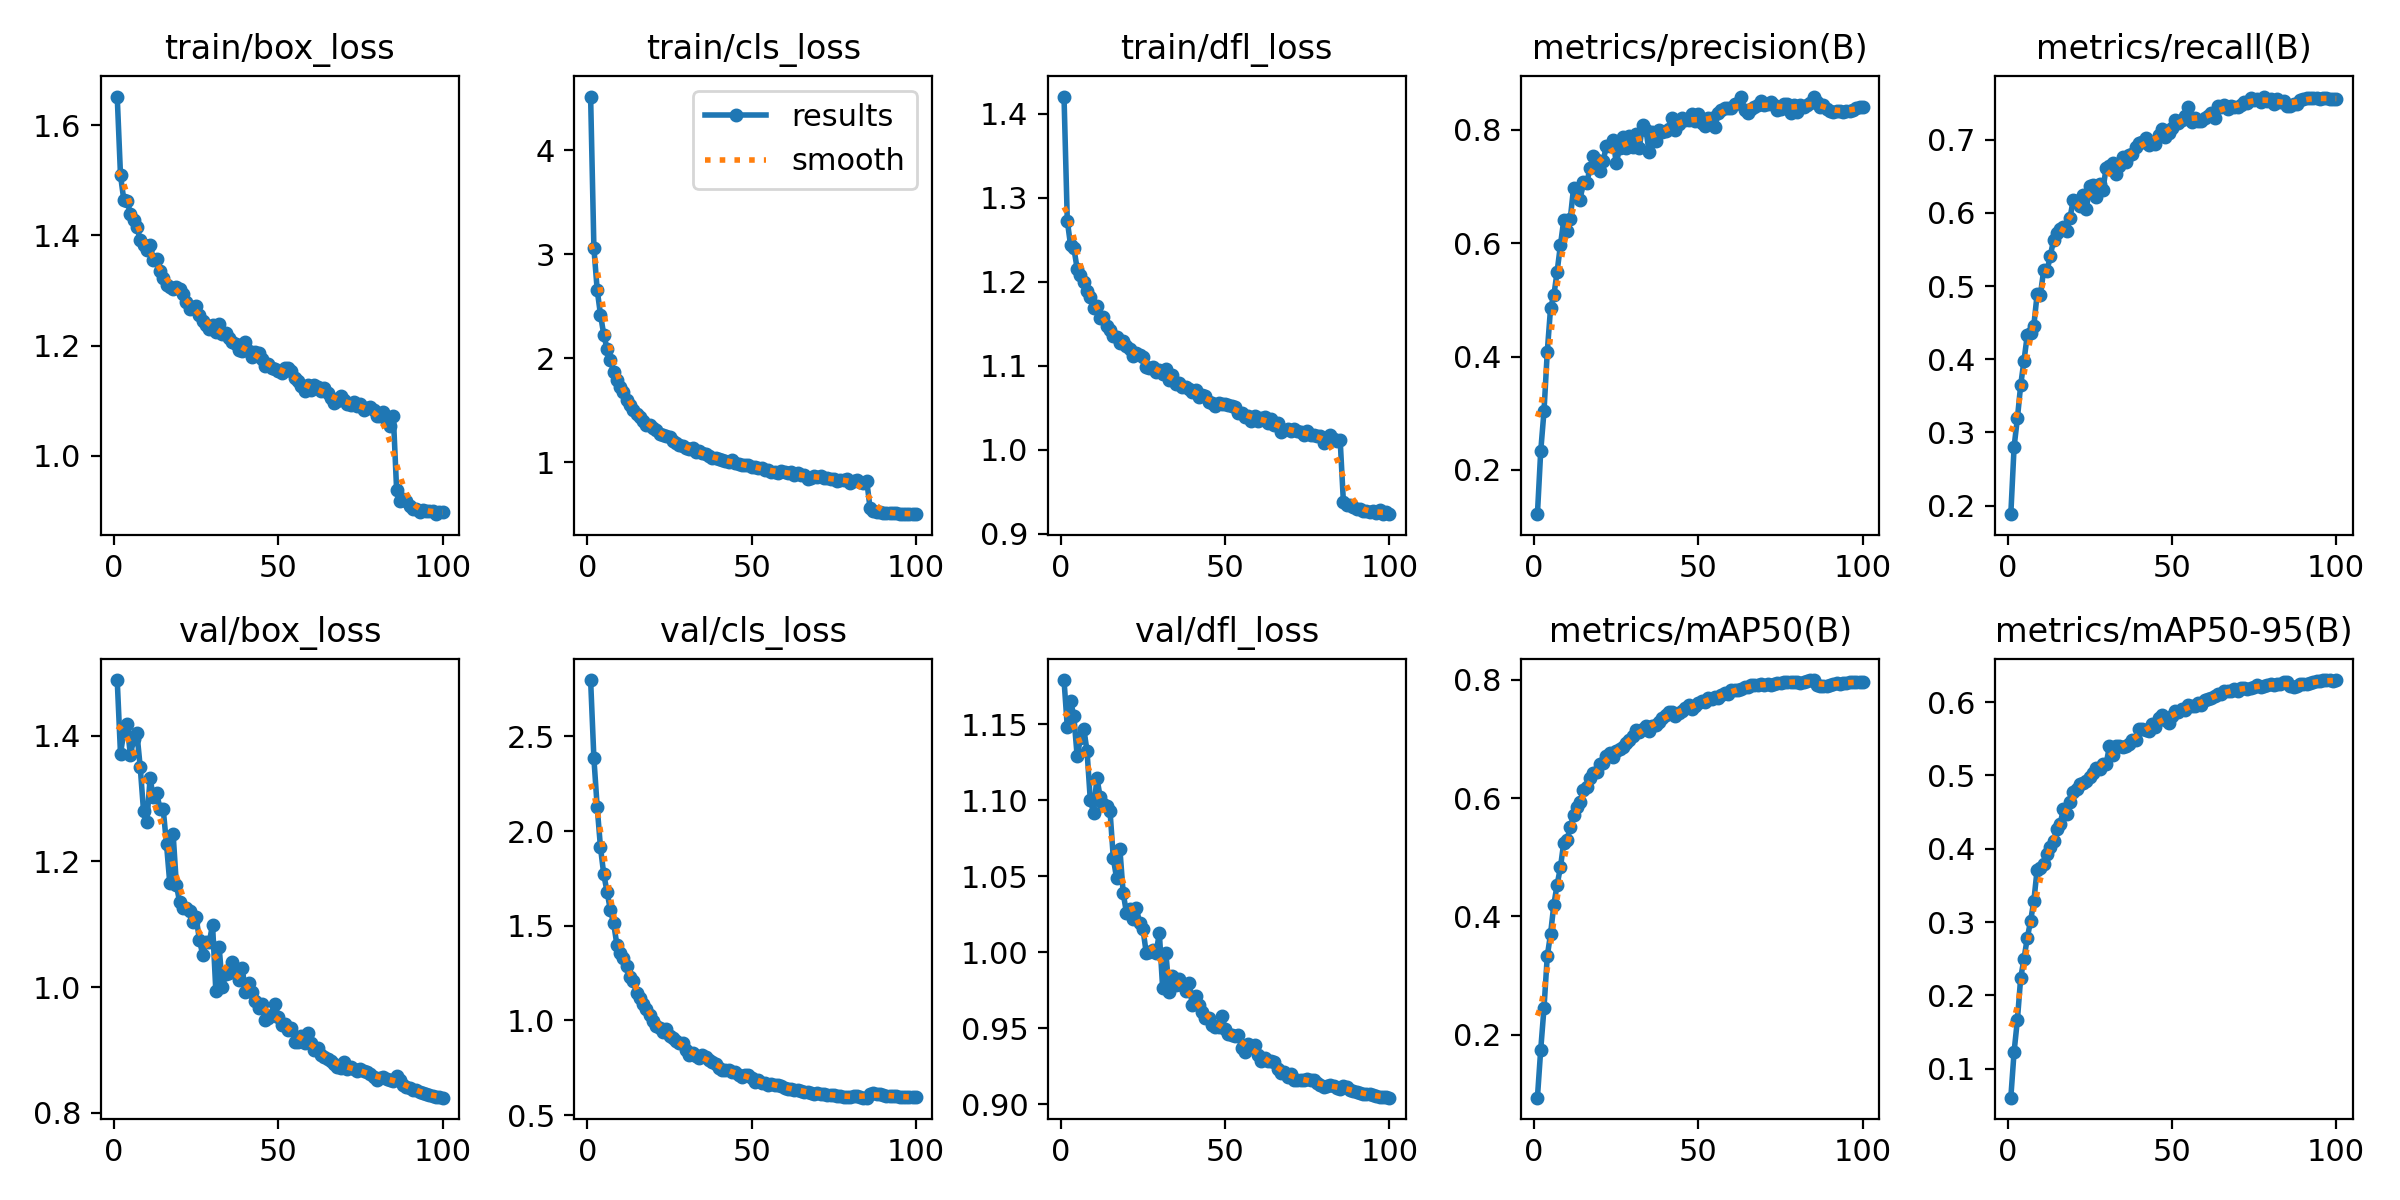

Data behind this chart, as committed beside it:
epoch, time, train/box_loss, train/cls_loss, train/dfl_loss, metrics/precision(B), metrics/recall(B), metrics/mAP50(B), metrics/mAP50-95(B), val/box_loss, val/cls_loss, val/dfl_loss, lr/pg0, lr/pg1, lr/pg2
1, 177.2, 1.652, 4.516, 1.421, 0.1221, 0.1882, 0.09413, 0.06047, 1.489, 2.797, 1.179, 0.0003326, 3.3256e-05, 3.3256e-05
2, 353.6, 1.509, 3.058, 1.273, 0.2327, 0.2803, 0.1748, 0.1232, 1.372, 2.384, 1.148, 0.0006657, 6.65731e-05, 6.65731e-05
3, 529.1, 1.464, 2.656, 1.243, 0.3033, 0.3191, 0.2454, 0.1665, 1.406, 2.127, 1.165, 0.0009983, 9.98251e-05, 9.98251e-05
4, 704.1, 1.463, 2.418, 1.24, 0.4083, 0.3645, 0.3333, 0.2238, 1.419, 1.913, 1.155, 0.0009978, 9.97803e-05, 9.97803e-05
5, 879.4, 1.44, 2.226, 1.216, 0.4856, 0.3978, 0.3705, 0.2495, 1.37, 1.771, 1.129, 0.0009961, 9.96097e-05, 9.96097e-05
6, 1054, 1.427, 2.087, 1.208, 0.5077, 0.4325, 0.4202, 0.2781, 1.395, 1.679, 1.141, 0.0009939, 9.93906e-05, 9.93906e-05
7, 1231, 1.414, 1.984, 1.2, 0.5499, 0.4361, 0.4538, 0.3011, 1.404, 1.584, 1.147, 0.0009912, 9.91232e-05, 9.91232e-05
8, 1406, 1.392, 1.869, 1.189, 0.5964, 0.446, 0.4829, 0.3285, 1.35, 1.514, 1.132, 0.0009881, 9.88079e-05, 9.88079e-05
9, 1581, 1.383, 1.792, 1.182, 0.6399, 0.4887, 0.5243, 0.3714, 1.281, 1.398, 1.1, 0.0009844, 9.84449e-05, 9.84449e-05
10, 1756, 1.373, 1.723, 1.17, 0.6206, 0.4881, 0.5292, 0.3735, 1.263, 1.353, 1.092, 0.0009803, 9.80345e-05, 9.80345e-05
11, 1930, 1.383, 1.671, 1.172, 0.6429, 0.5216, 0.5508, 0.3787, 1.332, 1.328, 1.115, 0.0009758, 9.75773e-05, 9.75773e-05
12, 2105, 1.356, 1.599, 1.157, 0.6977, 0.5201, 0.5707, 0.3923, 1.302, 1.29, 1.102, 0.0009707, 9.70736e-05, 9.70736e-05
13, 2280, 1.357, 1.553, 1.158, 0.6957, 0.5412, 0.5856, 0.4024, 1.309, 1.229, 1.098, 0.0009652, 9.65239e-05, 9.65239e-05
14, 2456, 1.335, 1.501, 1.148, 0.6767, 0.5624, 0.5936, 0.4104, 1.284, 1.206, 1.096, 0.0009593, 9.59289e-05, 9.59289e-05
15, 2630, 1.322, 1.465, 1.143, 0.7083, 0.572, 0.6135, 0.4272, 1.283, 1.144, 1.093, 0.0009529, 9.52889e-05, 9.52889e-05
16, 2806, 1.31, 1.431, 1.136, 0.7055, 0.5775, 0.6182, 0.4338, 1.227, 1.117, 1.062, 0.000946, 9.46048e-05, 9.46048e-05
17, 2981, 1.306, 1.395, 1.135, 0.7328, 0.5801, 0.6331, 0.4537, 1.165, 1.089, 1.048, 0.0009388, 9.38772e-05, 9.38772e-05
18, 3156, 1.302, 1.358, 1.128, 0.754, 0.5747, 0.6427, 0.448, 1.245, 1.058, 1.068, 0.0009311, 9.31067e-05, 9.31067e-05
19, 3331, 1.307, 1.357, 1.129, 0.7473, 0.5929, 0.6441, 0.4634, 1.163, 1.031, 1.039, 0.0009229, 9.22942e-05, 9.22942e-05
20, 3507, 1.302, 1.324, 1.123, 0.7269, 0.618, 0.6577, 0.4769, 1.135, 0.9963, 1.026, 0.0009144, 9.14405e-05, 9.14405e-05
21, 3682, 1.294, 1.31, 1.12, 0.7454, 0.6165, 0.6585, 0.4815, 1.127, 0.9704, 1.029, 0.0009055, 9.05463e-05, 9.05463e-05
22, 3857, 1.279, 1.272, 1.111, 0.7713, 0.6093, 0.6712, 0.4884, 1.127, 0.9588, 1.022, 0.0008961, 8.96127e-05, 8.96127e-05
23, 4032, 1.266, 1.258, 1.115, 0.7708, 0.6249, 0.6766, 0.4893, 1.12, 0.9384, 1.029, 0.0008864, 8.86404e-05, 8.86404e-05
24, 4208, 1.269, 1.253, 1.113, 0.7821, 0.6058, 0.6685, 0.4918, 1.103, 0.9561, 1.019, 0.0008763, 8.76305e-05, 8.76305e-05
25, 4383, 1.272, 1.24, 1.11, 0.7407, 0.637, 0.6787, 0.4982, 1.111, 0.9182, 1.015, 0.0008658, 8.65839e-05, 8.65839e-05
26, 4558, 1.256, 1.204, 1.099, 0.7679, 0.6381, 0.6835, 0.5036, 1.076, 0.9082, 0.9996, 0.000855, 8.55018e-05, 8.55018e-05
27, 4733, 1.245, 1.184, 1.098, 0.7863, 0.6213, 0.6866, 0.5095, 1.051, 0.8906, 1, 0.0008439, 8.43851e-05, 8.43851e-05
28, 4909, 1.238, 1.162, 1.099, 0.7684, 0.6391, 0.6921, 0.5088, 1.072, 0.8817, 1.001, 0.0008323, 8.32349e-05, 8.32349e-05
29, 5083, 1.231, 1.155, 1.093, 0.7881, 0.6307, 0.6975, 0.5156, 1.071, 0.8809, 0.9991, 0.0008205, 8.20525e-05, 8.20525e-05
30, 5259, 1.237, 1.135, 1.096, 0.7695, 0.6619, 0.7048, 0.5152, 1.099, 0.8452, 1.013, 0.0008084, 8.08389e-05, 8.08389e-05
31, 5434, 1.224, 1.124, 1.09, 0.7915, 0.664, 0.7157, 0.5398, 0.994, 0.8155, 0.9765, 0.000796, 7.95954e-05, 7.95954e-05
32, 5610, 1.238, 1.136, 1.097, 0.7685, 0.6683, 0.7113, 0.5272, 1.064, 0.8271, 0.9991, 0.0007832, 7.83231e-05, 7.83231e-05
33, 5786, 1.221, 1.1, 1.084, 0.8076, 0.6528, 0.7166, 0.5401, 1, 0.8122, 0.9739, 0.0007702, 7.70234e-05, 7.70234e-05
34, 5961, 1.222, 1.103, 1.089, 0.8, 0.664, 0.7219, 0.5396, 1.021, 0.8003, 0.9842, 0.000757, 7.56976e-05, 7.56976e-05
35, 6136, 1.215, 1.085, 1.079, 0.76, 0.677, 0.7137, 0.5383, 1.022, 0.8154, 0.9786, 0.0007435, 7.43468e-05, 7.43468e-05
36, 6311, 1.207, 1.074, 1.08, 0.7963, 0.6698, 0.7215, 0.5402, 1.041, 0.8064, 0.9822, 0.0007297, 7.29725e-05, 7.29725e-05
37, 6486, 1.202, 1.056, 1.075, 0.7796, 0.6788, 0.7238, 0.5423, 1.028, 0.7931, 0.9781, 0.0007158, 7.15761e-05, 7.15761e-05
38, 6661, 1.191, 1.042, 1.075, 0.7992, 0.6809, 0.7287, 0.5479, 1.012, 0.7807, 0.9745, 0.0007016, 7.01588e-05, 7.01588e-05
39, 6836, 1.19, 1.042, 1.073, 0.7955, 0.6904, 0.7354, 0.5485, 1.031, 0.7681, 0.9793, 0.0006872, 6.87222e-05, 6.87222e-05
40, 7011, 1.206, 1.031, 1.069, 0.7981, 0.6958, 0.7408, 0.563, 0.9928, 0.7485, 0.9654, 0.0006727, 6.72675e-05, 6.72675e-05
41, 7186, 1.191, 1.024, 1.071, 0.8009, 0.6962, 0.7445, 0.5625, 1.006, 0.7385, 0.9711, 0.000658, 6.57963e-05, 6.57963e-05
42, 7361, 1.179, 1.008, 1.063, 0.8203, 0.7022, 0.7451, 0.562, 0.9917, 0.7368, 0.9655, 0.0006431, 6.43101e-05, 6.43101e-05
43, 7536, 1.189, 1.005, 1.065, 0.799, 0.693, 0.7387, 0.5609, 0.9782, 0.7374, 0.9603, 0.0006281, 6.28101e-05, 6.28101e-05
44, 7711, 1.186, 1.019, 1.064, 0.8098, 0.697, 0.7441, 0.5695, 0.967, 0.7285, 0.9568, 0.000613, 6.12981e-05, 6.12981e-05
45, 7887, 1.175, 0.9907, 1.057, 0.8201, 0.6946, 0.7465, 0.566, 0.9734, 0.7283, 0.9564, 0.0005978, 5.97754e-05, 5.97754e-05
46, 8062, 1.163, 0.9815, 1.056, 0.8164, 0.7068, 0.7517, 0.5787, 0.9475, 0.7096, 0.9521, 0.0005824, 5.82435e-05, 5.82435e-05
47, 8237, 1.166, 0.9685, 1.053, 0.8166, 0.7142, 0.7572, 0.5816, 0.9512, 0.7021, 0.9508, 0.000567, 5.6704e-05, 5.6704e-05
48, 8412, 1.159, 0.9686, 1.056, 0.8271, 0.7031, 0.751, 0.575, 0.9556, 0.7105, 0.9508, 0.0005516, 5.51584e-05, 5.51584e-05
49, 8587, 1.158, 0.9727, 1.055, 0.8152, 0.7098, 0.7548, 0.572, 0.9729, 0.7131, 0.9582, 0.0005361, 5.36081e-05, 5.36081e-05
50, 8762, 1.154, 0.9555, 1.055, 0.8268, 0.7156, 0.76, 0.5811, 0.9518, 0.6952, 0.9496, 0.0005205, 5.20548e-05, 5.20548e-05
51, 8937, 1.151, 0.9515, 1.053, 0.8121, 0.7268, 0.7641, 0.5877, 0.9388, 0.6748, 0.9462, 0.000505, 5.05e-05, 5.05e-05
52, 9113, 1.159, 0.9415, 1.053, 0.8071, 0.7233, 0.7614, 0.5859, 0.9418, 0.6868, 0.9454, 0.0004895, 4.89452e-05, 4.89452e-05
53, 9287, 1.159, 0.9479, 1.052, 0.8199, 0.7268, 0.7681, 0.5903, 0.9317, 0.6707, 0.9446, 0.0004739, 4.73919e-05, 4.73919e-05
54, 9463, 1.153, 0.9284, 1.044, 0.8212, 0.7318, 0.7675, 0.5886, 0.9343, 0.6697, 0.9451, 0.0004584, 4.58416e-05, 4.58416e-05
55, 9638, 1.14, 0.9246, 1.044, 0.804, 0.7443, 0.7709, 0.5958, 0.9122, 0.6613, 0.9371, 0.000443, 4.4296e-05, 4.4296e-05
56, 9813, 1.136, 0.9044, 1.039, 0.8301, 0.7236, 0.7686, 0.5945, 0.9128, 0.6656, 0.9343, 0.0004276, 4.27565e-05, 4.27565e-05
57, 9988, 1.126, 0.9067, 1.04, 0.8345, 0.7296, 0.7736, 0.5952, 0.9221, 0.6614, 0.9397, 0.0004122, 4.12246e-05, 4.12246e-05
58, 10163, 1.117, 0.8972, 1.034, 0.8388, 0.7257, 0.7772, 0.5986, 0.9116, 0.6567, 0.9373, 0.000397, 3.97019e-05, 3.97019e-05
59, 10339, 1.129, 0.917, 1.041, 0.8381, 0.7256, 0.7759, 0.596, 0.927, 0.6539, 0.9388, 0.0003819, 3.81899e-05, 3.81899e-05
60, 10514, 1.119, 0.9019, 1.035, 0.839, 0.7291, 0.7817, 0.6022, 0.9104, 0.6454, 0.9325, 0.0003669, 3.66899e-05, 3.66899e-05
... 40 more rows
